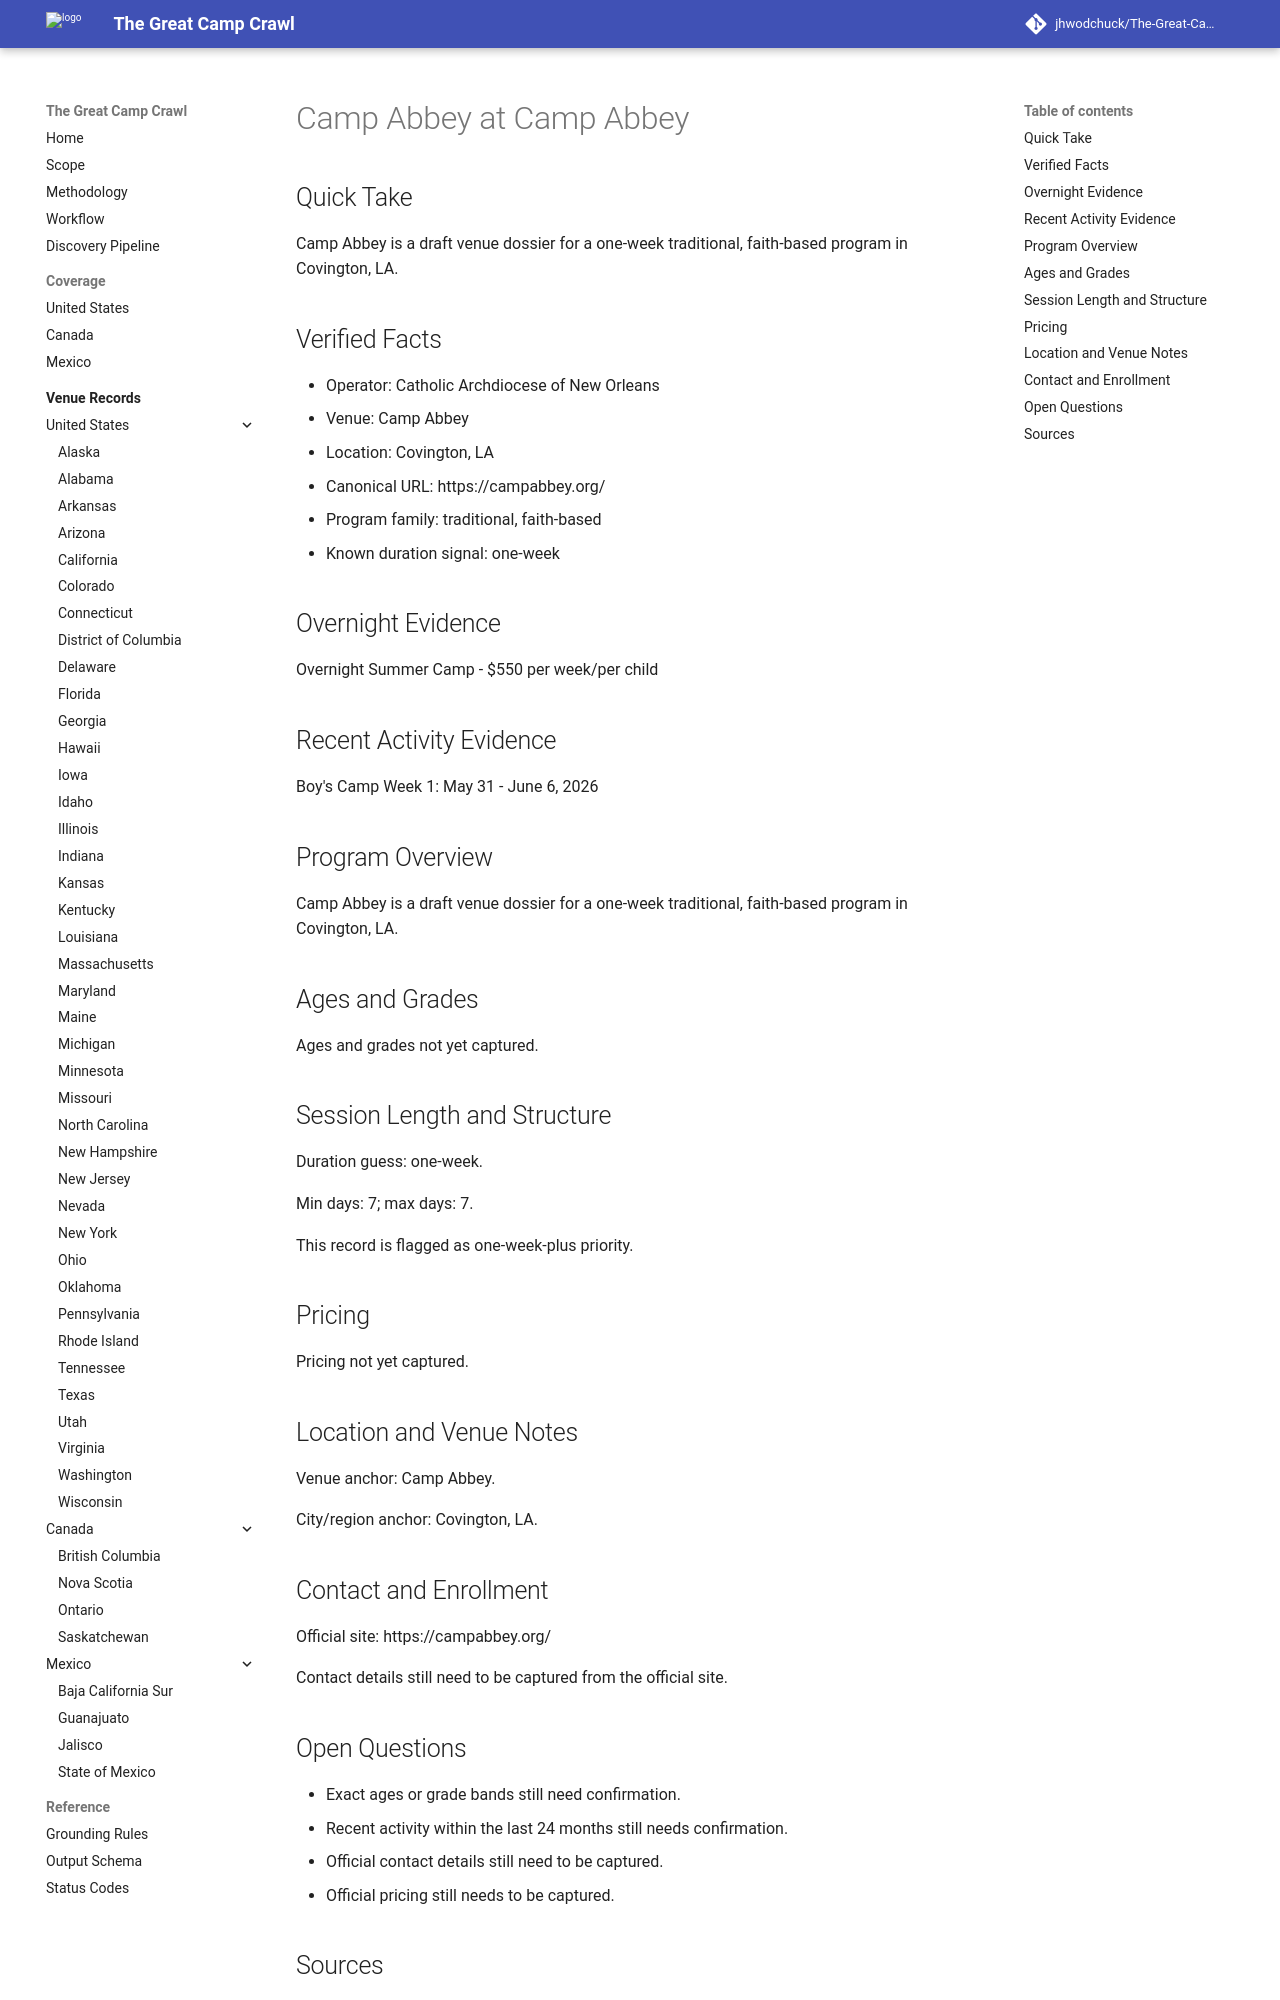

repository: jhwodchuck/The-Great-Camp-Crawl · page: camps/us/la/camp-abbey--us-la-covington-camp-abbey--cand-us-la-covington-camp-abbey-camp-abbey/index.html · generator: mkdocs

---
record_id: cand-us-la-covington-camp-abbey-camp-abbey
camp_id: camp-abbey
venue_id: us-la-covington-camp-abbey
name: Camp Abbey
display_name: Camp Abbey at Camp Abbey
country: US
country_name: United States
region: LA
region_name: Louisiana
city: Covington
venue_name: Camp Abbey
program_family:
- traditional
- faith-based
camp_types:
- overnight
priority_flags:
  college_precollege: false
  one_week_plus: true
languages_found:
- en
source_language_primary: en
activity_status: unknown
activity_evidence_window_months: 24
duration:
  min_days: 7
  max_days: 7
pricing:
  currency: USD
  amount_min: null
  amount_max: null
  boarding_included: null
ages:
  min: null
  max: null
grades:
  min: null
  max: null
operator:
  name: Catholic Archdiocese of New Orleans
  type: camp-operator
website:
  canonical_url: https://campabbey.org
  admissions_url: null
  session_dates_url: https://campabbey.org
  pricing_url: null
contact:
  email: null
  phone: null
location:
  address: null
  postal_code: null
  latitude: null
  longitude: null
verification:
  overnight_confirmed: true
  active_past_2_years_confirmed: false
  confidence: medium
  last_verified: '2026-04-13'
evidence:
  overnight_source_url: https://campabbey.org
  recent_activity_source_url: null
  duration_source_url: https://campabbey.org
  pricing_source_url: null
tags:
- us
- la
- covington
- traditional
- faith-based
- overnight
draft_status: draft
---

# Camp Abbey at Camp Abbey

## Quick Take
Camp Abbey is a draft venue dossier for a one-week traditional, faith-based program in Covington, LA.

## Verified Facts
- Operator: Catholic Archdiocese of New Orleans
- Venue: Camp Abbey
- Location: Covington, LA
- Canonical URL: https://campabbey.org/
- Program family: traditional, faith-based
- Known duration signal: one-week

## Overnight Evidence
Overnight Summer Camp - $550 per week/per child

## Recent Activity Evidence
Boy's Camp Week 1: May 31 - June 6, 2026

## Program Overview
Camp Abbey is a draft venue dossier for a one-week traditional, faith-based program in Covington, LA.

## Ages and Grades
Ages and grades not yet captured.

## Session Length and Structure
Duration guess: one-week.

Min days: 7; max days: 7.

This record is flagged as one-week-plus priority.

## Pricing
Pricing not yet captured.

## Location and Venue Notes
Venue anchor: Camp Abbey.

City/region anchor: Covington, LA.

## Contact and Enrollment
Official site: https://campabbey.org/

Contact details still need to be captured from the official site.
